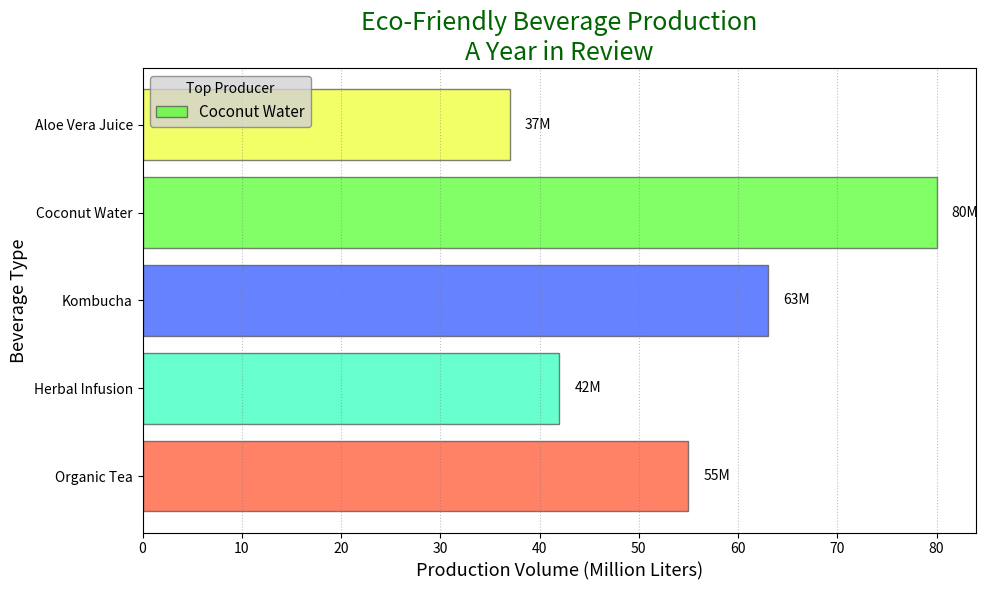

Generate this figure with matplotlib:
import matplotlib.pyplot as plt
import numpy as np

beverages = ['Organic Tea', 'Herbal Infusion', 'Kombucha', 'Coconut Water', 'Aloe Vera Juice']
production_volumes = [55, 42, 63, 80, 37]

colors = ['#FF5733', '#33FFBD', '#3358FF', '#58FF33', '#F0FF33']
linestyles = ['-', '--', '-.', ':', '-']

fig, ax = plt.subplots(figsize=(10, 6))
bars = ax.barh(beverages, production_volumes, color=colors, alpha=0.75, edgecolor='#555555', linestyle=linestyles[0])

for bar, volume in zip(bars, production_volumes):
    xval = bar.get_width()
    ax.text(xval + 1.5, bar.get_y() + bar.get_height() / 2, f'{volume}M', va='center', ha='left', fontsize=10, fontweight='normal')

ax.set_title("Eco-Friendly Beverage Production\nA Year in Review", fontsize=18, fontweight='normal', color='darkgreen')
ax.set_xlabel("Production Volume (Million Liters)", fontsize=13, color='black', fontstyle='italic')
ax.set_ylabel("Beverage Type", fontsize=13, color='black', fontstyle='italic')

most_produced_index = np.argmax(production_volumes)
ax.legend([bars[most_produced_index]], [beverages[most_produced_index]], title="Top Producer", loc='upper left', fontsize=11, frameon=True, facecolor='lightgray', edgecolor='gray')

ax.xaxis.grid(True, color='gray', linestyle=linestyles[3], linewidth=0.8, alpha=0.5)

plt.tight_layout()
plt.show()
